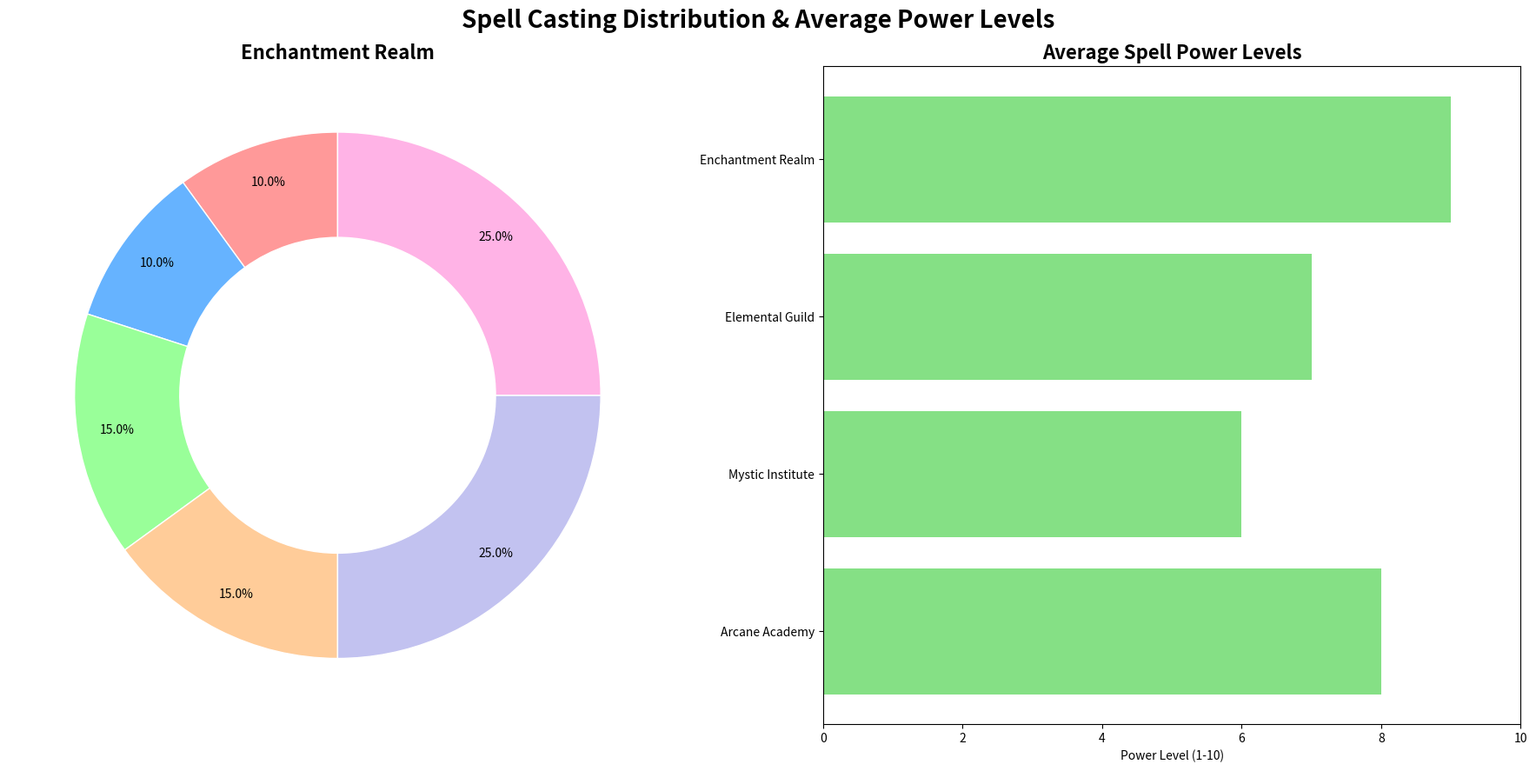

Reproduce this figure in Python.
import matplotlib.pyplot as plt
import numpy as np

# Data Creation
wizardry_schools = ['Arcane Academy', 'Mystic Institute', 'Elemental Guild', 'Enchantment Realm']
spell_types = ['Fire Spells', 'Water Spells', 'Earth Spells', 'Air Spells', 'Lightning Spells', 'Healing Spells']

arcane_spells = [25, 5, 20, 10, 30, 10]
mystic_spells = [15, 30, 10, 25, 0, 20]
elemental_spells = [35, 5, 20, 25, 15, 0]
enchantment_spells = [10, 10, 15, 15, 25, 25]

average_power_levels = [8, 6, 7, 9]

colors = ['#ff9999', '#66b3ff', '#99ff99', '#ffcc99', '#c2c2f0', '#ffb3e6']

# Create the figure and axis for subplots
fig, (ax1, ax2) = plt.subplots(1, 2, figsize=(18, 9))

# Plotting the pie charts for each Wizardry school
data = [arcane_spells, mystic_spells, elemental_spells, enchantment_spells]

for i, school_data in enumerate(data):
    ax1.clear()
    ax1.pie(
        school_data,
        autopct='%1.1f%%',
        pctdistance=0.85,
        colors=colors,
        startangle=90,
        wedgeprops=dict(width=0.4, edgecolor='w')
    )
    center_circle = plt.Circle((0, 0), 0.55, fc='white')
    ax1.add_artist(center_circle)
    ax1.set_title(wizardry_schools[i], fontsize=16, fontweight='bold', loc='center')
    plt.pause(1)

fig.suptitle("Spell Casting Distribution & Average Power Levels", fontsize=20, fontweight='bold')

# Plotting the bar chart showing average power levels
ax2.barh(wizardry_schools, average_power_levels, color='#85e085')
ax2.set_title('Average Spell Power Levels', fontsize=16, fontweight='bold')
ax2.set_xlabel('Power Level (1-10)')
ax2.set_xlim(0, 10)

# Adjust layout
plt.tight_layout()

# Show plot
plt.show()
